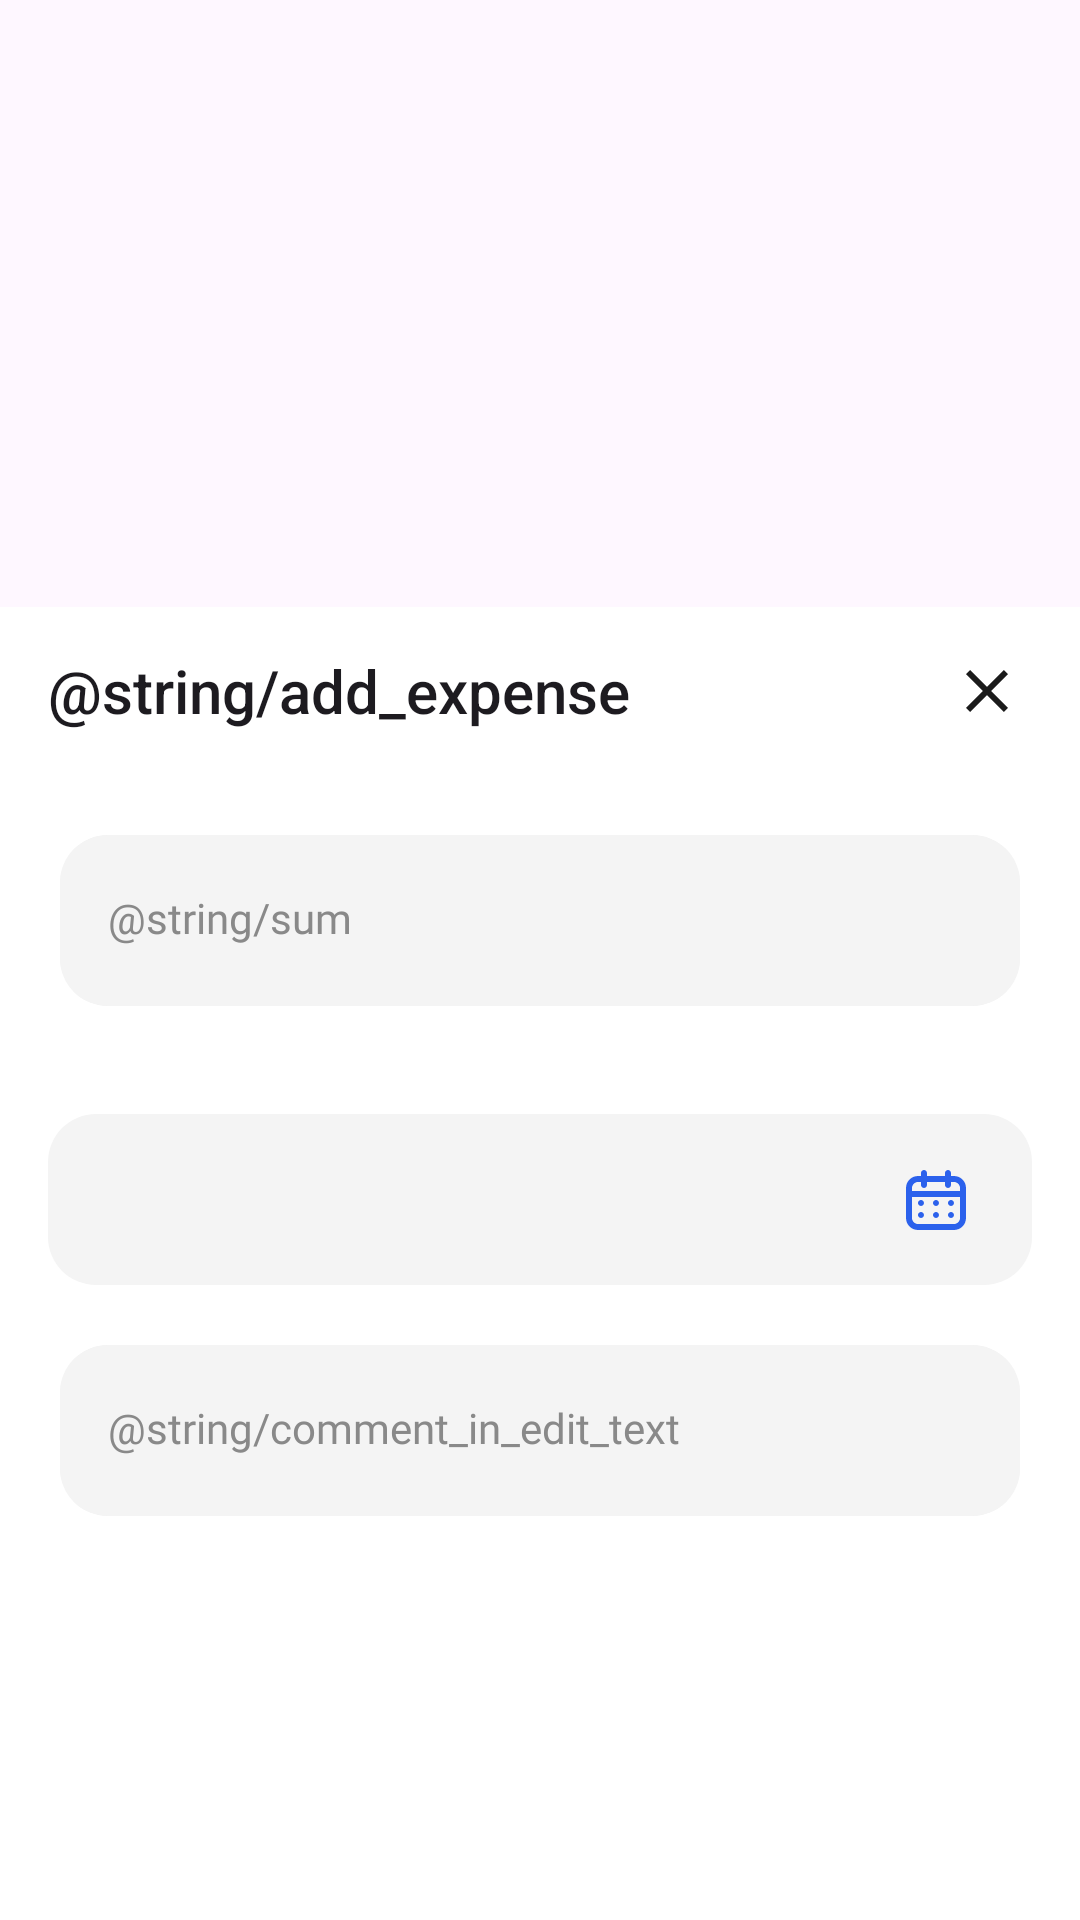

This screen was rendered from an Android layout file. Write that file and the resources it references.
<!-- AndroidManifest.xml: application theme Theme.Team1TrackerAndroid -->
<!-- res/layout/fragment_expense.xml -->
<?xml version="1.0" encoding="utf-8"?>
<androidx.coordinatorlayout.widget.CoordinatorLayout xmlns:android="http://schemas.android.com/apk/res/android"
    xmlns:app="http://schemas.android.com/apk/res-auto"
    xmlns:tools="http://schemas.android.com/tools"
    android:layout_width="match_parent"
    android:layout_height="match_parent"
    tools:context=".enteringInformationCategories.ui.">

    <androidx.constraintlayout.widget.ConstraintLayout
        android:layout_width="match_parent"
        android:layout_height="match_parent">

        <com.google.android.material.floatingactionbutton.FloatingActionButton
            android:id="@+id/add_button"
            android:layout_width="wrap_content"
            android:layout_height="wrap_content"
            android:layout_marginEnd="@dimen/dim20"
            android:layout_marginBottom="@dimen/dim22"
            app:backgroundTint="@color/accent"
            app:srcCompat="@drawable/ic_add"
            app:tint="@color/backgroud"
            app:layout_constraintBottom_toBottomOf="parent"
            app:layout_constraintEnd_toEndOf="parent"
            app:shapeAppearance="@drawable/b_floating_shape" />
    </androidx.constraintlayout.widget.ConstraintLayout>

    <androidx.constraintlayout.widget.ConstraintLayout
        android:id="@+id/add_expense_bottom_sheet"
        android:layout_width="match_parent"
        android:layout_height="match_parent"
        android:background="@color/backgroud"
        app:behavior_hideable="true"
        app:layout_behavior="com.google.android.material.bottomsheet.BottomSheetBehavior">

        <Toolbar
            android:id="@+id/toolbar"
            android:layout_width="match_parent"
            android:layout_height="wrap_content"
            android:title="@string/add_expense"
            app:layout_constraintTop_toTopOf="parent">

            <ImageView
                android:id="@+id/close_add"
                android:layout_width="wrap_content"
                android:layout_height="wrap_content"
                android:layout_gravity="end|center_vertical"
                android:layout_marginEnd="24dp"
                android:src="@drawable/icon_close" />
        </Toolbar>

        <androidx.core.widget.NestedScrollView
            android:layout_width="0dp"
            android:layout_height="0dp"
            android:fillViewport="true"
            app:layout_constraintBottom_toBottomOf="parent"
            app:layout_constraintEnd_toEndOf="parent"
            app:layout_constraintStart_toStartOf="parent"
            app:layout_constraintTop_toBottomOf="@id/toolbar">

            <androidx.constraintlayout.widget.ConstraintLayout
                android:layout_width="match_parent"
                android:layout_height="match_parent">

                <com.google.android.material.textfield.TextInputLayout
                    android:id="@+id/amount_input_layout"
                    style="@style/MyEditTextStyle"
                    android:layout_width="match_parent"
                    android:layout_height="wrap_content"
                    android:layout_marginHorizontal="@dimen/dim20"
                    android:layout_marginTop="@dimen/dim20"
                    android:gravity="center_vertical"
                    android:paddingTop="0dp"
                    android:paddingBottom="0dp"
                    app:errorTextColor="@color/error"
                    app:hintTextColor="@color/color_et"
                    app:layout_constraintTop_toTopOf="parent">

                    <com.google.android.material.textfield.TextInputEditText
                        android:id="@+id/amount_edit_text"
                        style="@style/MyEditTextStyle"
                        android:layout_width="match_parent"
                        android:layout_height="57dp"
                        android:background="@drawable/et_shape"
                        android:fontFamily="@font/medium"
                        android:gravity="center_vertical"
                        android:hint="@string/sum"
                        android:imeOptions="actionDone"
                        android:inputType="textEmailAddress"
                        android:singleLine="true"
                        android:textColor="@color/primaryDark"
                        android:textColorHint="@color/secondary"
                        android:textSize="@dimen/text14" />

                </com.google.android.material.textfield.TextInputLayout>

                <androidx.viewpager2.widget.ViewPager2
                    android:id="@+id/view_pager"
                    android:layout_width="0dp"
                    android:layout_height="wrap_content"
                    android:layout_marginStart="@dimen/dim20"
                    android:layout_marginTop="@dimen/dim16"
                    android:layout_marginEnd="@dimen/dim20"
                    app:layout_constraintBottom_toTopOf="@id/date_edit_text"
                    app:layout_constraintEnd_toEndOf="parent"
                    app:layout_constraintStart_toStartOf="parent"
                    app:layout_constraintTop_toBottomOf="@id/amount_input_layout" />

                <EditText
                    android:id="@+id/date_edit_text"
                    style="@style/MyEditTextStyle"
                    android:layout_width="match_parent"
                    android:layout_height="57dp"
                    android:layout_marginHorizontal="@dimen/dim16"
                    android:layout_marginTop="@dimen/dim20"
                    android:enabled="false"
                    android:fontFamily="@font/medium"
                    android:maxLines="1"
                    android:paddingHorizontal="@dimen/dim16"
                    android:singleLine="true"
                    android:textColor="@color/primary_dark"
                    app:layout_constraintTop_toBottomOf="@id/view_pager" />

                <ImageView
                    android:layout_width="wrap_content"
                    android:layout_height="wrap_content"
                    android:layout_marginEnd="@dimen/dim20"
                    android:src="@drawable/icon_calendar"
                    app:layout_constraintBottom_toBottomOf="@id/date_edit_text"
                    app:layout_constraintEnd_toEndOf="@id/date_edit_text"
                    app:layout_constraintTop_toTopOf="@id/date_edit_text"
                    app:tint="@color/accent" />

                <com.google.android.material.textfield.TextInputLayout
                    android:id="@+id/comment_input_layout"
                    style="@style/MyEditTextStyle"
                    android:layout_width="match_parent"
                    android:layout_height="wrap_content"
                    android:layout_marginHorizontal="@dimen/dim20"
                    android:layout_marginTop="@dimen/dim20"
                    android:gravity="center_vertical"
                    android:paddingTop="0dp"
                    android:paddingBottom="0dp"
                    app:errorTextColor="@color/error"
                    app:hintTextColor="@color/color_et"
                    app:layout_constraintTop_toBottomOf="@id/date_edit_text">

                    <com.google.android.material.textfield.TextInputEditText
                        android:id="@+id/comment_edit_text"
                        style="@style/MyEditTextStyle"
                        android:layout_width="match_parent"
                        android:layout_height="57dp"
                        android:background="@drawable/et_shape"
                        android:fontFamily="@font/medium"
                        android:gravity="center_vertical"
                        android:hint="@string/comment_in_edit_text"
                        android:imeOptions="actionDone"
                        android:inputType="textEmailAddress"
                        android:singleLine="true"
                        android:textColor="@color/primaryDark"
                        android:textColorHint="@color/secondary"
                        android:textSize="@dimen/text14" />

                </com.google.android.material.textfield.TextInputLayout>

                <android.widget.Button
                    android:id="@+id/bt_apply"
                    android:layout_width="0dp"
                    android:layout_height="wrap_content"
                    android:layout_marginHorizontal="@dimen/dim20"
                    android:layout_marginTop="@dimen/dim24"
                    android:layout_marginBottom="@dimen/dim4"
                    android:background="@drawable/b_shape"
                    android:enabled="false"
                    android:fontFamily="@font/medium"
                    android:text="@string/add"
                    android:textAllCaps="false"
                    android:textColor="@color/white"
                    android:textSize="@dimen/text14"
                    app:layout_constraintBottom_toBottomOf="parent"
                    app:layout_constraintEnd_toEndOf="parent"
                    app:layout_constraintStart_toStartOf="parent" />

            </androidx.constraintlayout.widget.ConstraintLayout>
        </androidx.core.widget.NestedScrollView>
    </androidx.constraintlayout.widget.ConstraintLayout>
</androidx.coordinatorlayout.widget.CoordinatorLayout>
<!-- resources referenced by this layout -->
<resources>
  <color name="accent">#2B61EC</color>
  <color name="backgroud">#FFFFFF</color>
  <color name="error">#FF4F4F</color>
  <color name="primaryDark">#1B1B1B</color>
  <color name="primary_dark">#1B1B1B</color>
  <color name="secondary">#898989</color>
  <color name="white">#FFFFFFFF</color>
  <dimen name="dim16">16dp</dimen>
  <dimen name="dim20">20dp</dimen>
  <dimen name="dim22">22dp</dimen>
  <dimen name="dim24">24dp</dimen>
  <dimen name="dim4">4dp</dimen>
  <dimen name="text14">14sp</dimen>
  <!-- drawable b_shape (drawable) -->
  <?xml version="1.0" encoding="utf-8"?>
  <shape xmlns:android="http://schemas.android.com/apk/res/android">
      <corners android:radius="@dimen/corner_et"/>
      <solid android:color="@color/accent"/>
  </shape>
  <!-- drawable et_shape (drawable) -->
  <?xml version="1.0" encoding="utf-8"?>
  <shape
      xmlns:android="http://schemas.android.com/apk/res/android">
      <corners android:radius="@dimen/corner_et"/>
      <solid android:color="#F4F4F4"/>
      <stroke android:width="0dp"/>
      <stroke android:color="#00000000"/>
  </shape>
  <!-- drawable ic_add (drawable) -->
  <vector xmlns:android="http://schemas.android.com/apk/res/android"
      android:width="14dp"
      android:height="14dp"
      android:viewportWidth="14"
      android:viewportHeight="14">
    <path
        android:pathData="M14,7.998H8V13.998H6V7.998H0V5.998H6V-0.002H8V5.998H14V7.998Z"
        android:fillColor="#ffffff"/>
  </vector>
  <!-- drawable icon_calendar: vector/xml drawable (drawable, 3288 chars, omitted) -->
  <!-- drawable icon_close (drawable) -->
  <vector xmlns:android="http://schemas.android.com/apk/res/android"
      android:width="14dp"
      android:height="14dp"
      android:viewportWidth="14"
      android:viewportHeight="14">
    <path
        android:pathData="M1.4,14L0,12.6L5.6,7L0,1.4L1.4,0L7,5.6L12.6,0L14,1.4L8.4,7L14,12.6L12.6,14L7,8.4L1.4,14Z"
        android:fillColor="#1B1B1B"/>
  </vector>
  <style name="MyEditTextStyle" parent="Widget.MaterialComponents.TextInputLayout.FilledBox.Dense">&gt;
          <item name="android:textSize">@dimen/text14</item>
          <item name="android:textColorHint">@color/color_et</item>
          <item name="android:background">@drawable/et_shape</item>
          <item name="boxStrokeWidth">0dp</item>
          <item name="boxStrokeWidthFocused">0dp</item>
          <item name="hintAnimationEnabled">true</item>
      </style>
  <style name="Theme.Team1TrackerAndroid" parent="Base.Theme.Team1TrackerAndroid" />
  <dimen name="corner_et">16dp</dimen>
  <style name="Base.Theme.Team1TrackerAndroid" parent="Theme.Material3.DayNight.NoActionBar">
          
          
      </style>
</resources>
